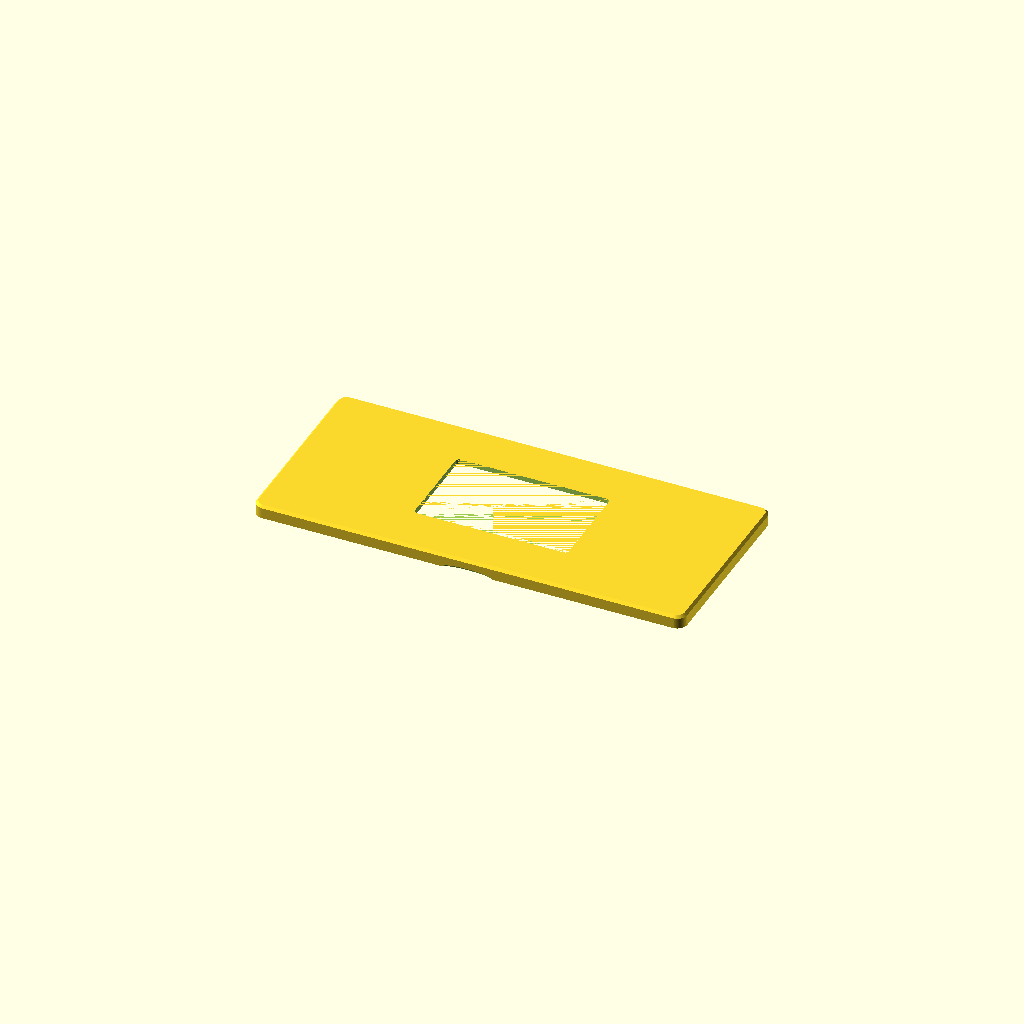
Cell 1: the model at its default parameters.
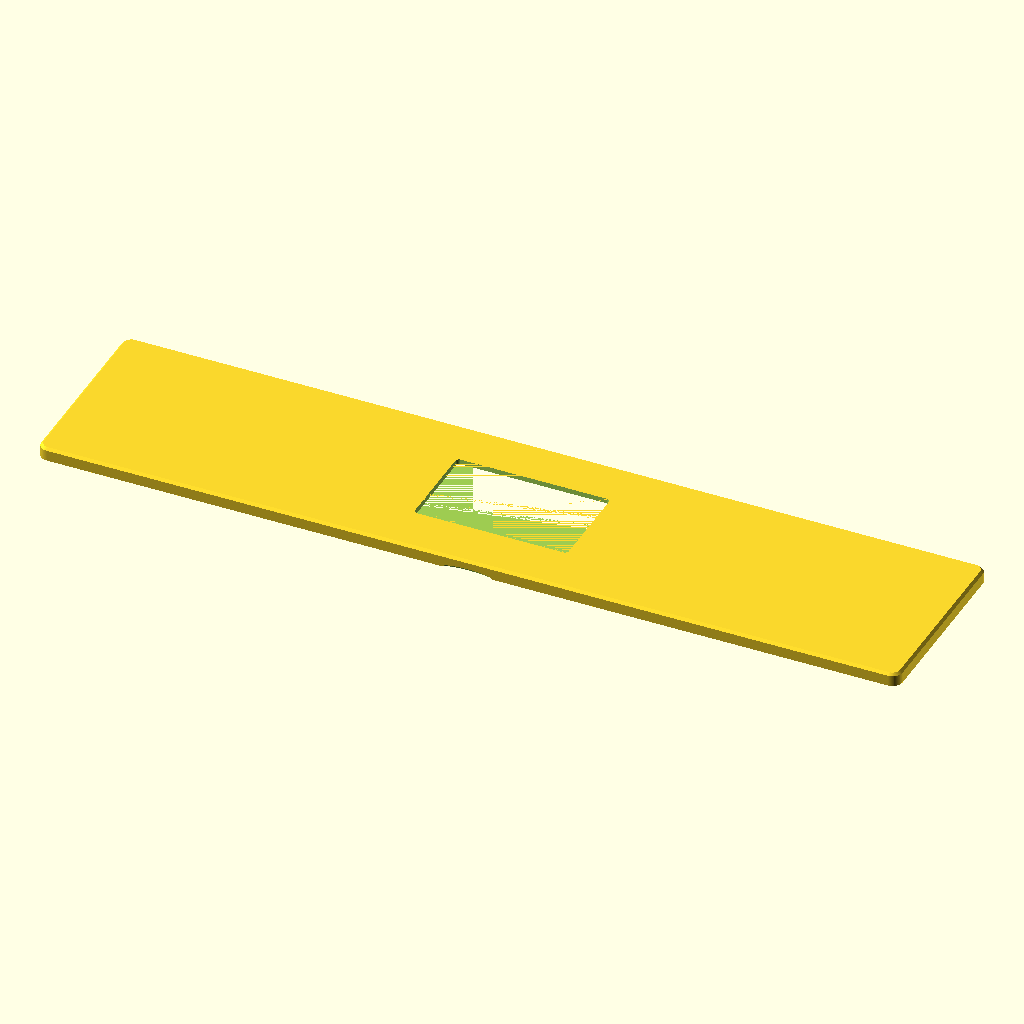
Cell 2 — plate_w set to 520.7, the other parameters unchanged.
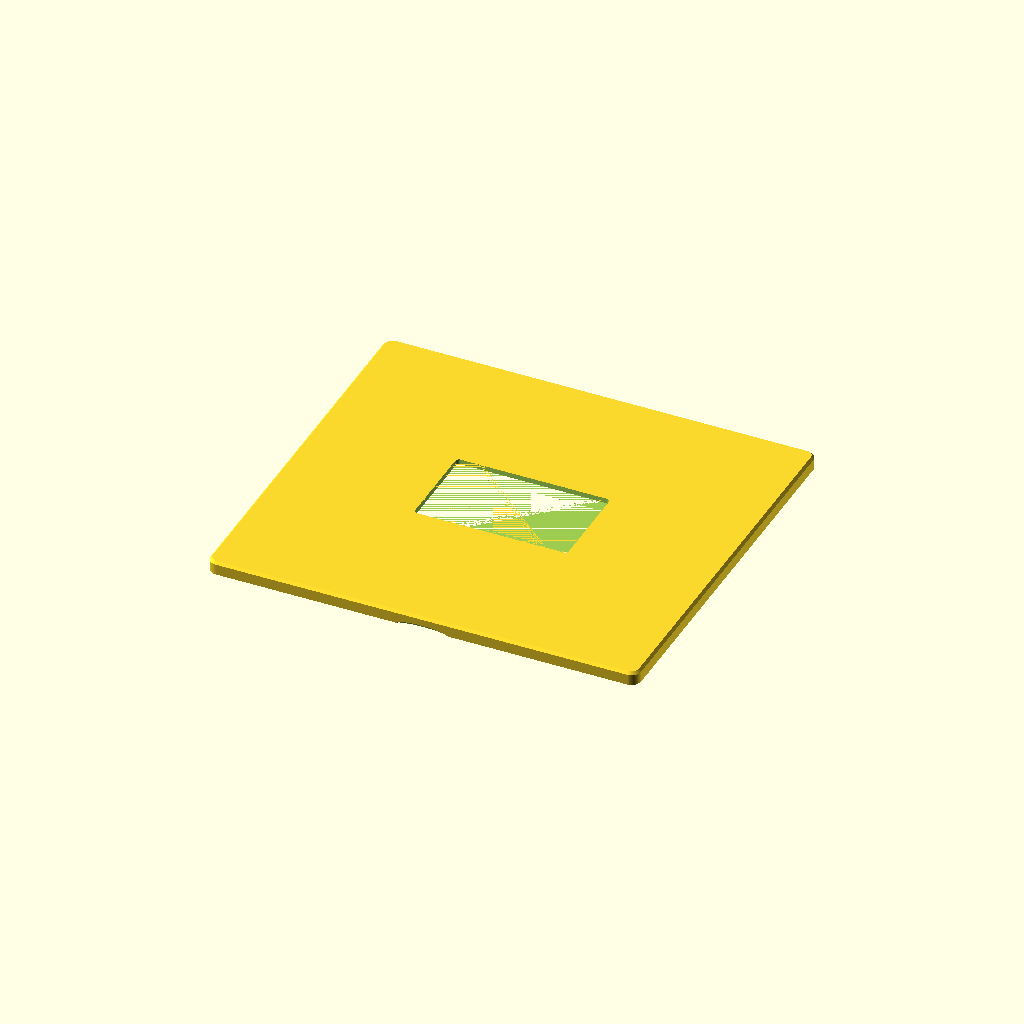
Cell 3 — panel_h set to 238, the other parameters unchanged.
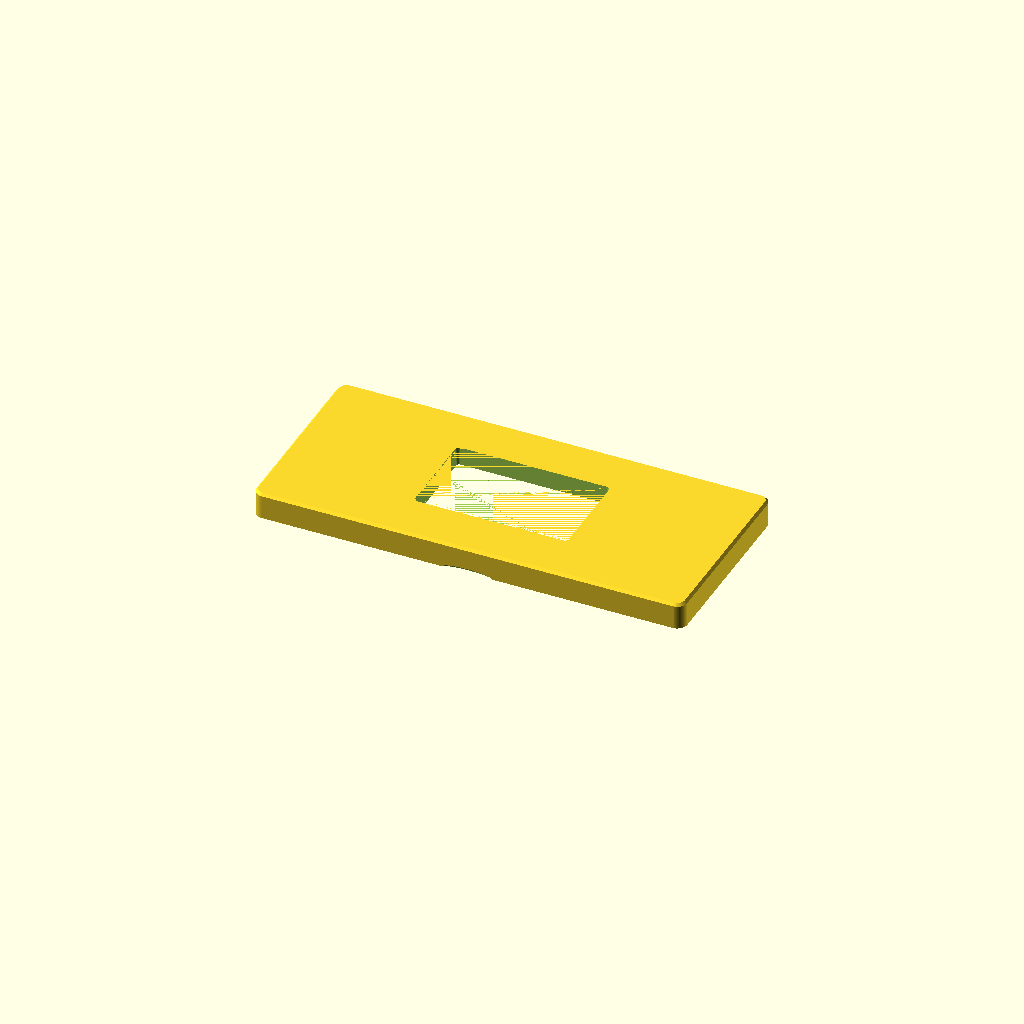
Cell 4 — plate_t set to 16, the other parameters unchanged.
One fixed orthographic camera (rotation 55°, 0°, 25°; colour scheme Cornfield) for every cell.
The OpenSCAD source (plate/versions/oven-plate-v5.scad):
// Oven control-panel cover plate with a pocket for an Xteink X4 Classic/Pro e-ink reader.
// Samsung NQ70M7770 wall oven. Units: mm. Print face-down (front on the bed), ASA or PETG.
// The plate holds the reader against the glass; 4 magnet pairs hold the plate on the oven.

/* [Plate] */
plate_w     = 260.35;  // 10-1/4"
panel_h     = 119;     // dark metal panel around the glass, top edge to the steel bar below (Max, tape, 2026-11-07)
panel_margin = 1.5;    // plate stops this far inside the panel at top and bottom (v4 at 127.6 overhung ~4 mm each side)
plate_h     = panel_h - 2*panel_margin;  // 116
glass_h     = 90;      // visible black glass (Max, tape, 2026-11-07); trim band is (119-90)/2 = 14.5 mm
plate_t     = 8.0;     // total thickness
corner_r    = 6;       // corner radius seen from the front
edge_chamfer= 1.5;     // chamfer on the front edge

/* [Reader pocket] (measure the device when it arrives and adjust) */
dev_w       = 114.0;   // X4 Classic: 114 x 69 x 4.9
dev_h       = 69.0;
dev_t       = 4.9;
dev_r       = 2.5;     // pocket corner radius; the X4 Classic's corners are about 3 mm (v1 had 6, too round)
clearance   = 0.3;     // per side
pocket_x    = -5.5;    // = -win_x: pocket shifted so the window (not the reader) is centered on the plate
pocket_y    = 0;       // + = up

/* [Screen window] */
win_w       = 90.5;    // active area about 92.4 x 55.4; window a little smaller so no bezel shows
win_h       = 54;
win_x       = 5.5;     // screen sits ~5.5 mm toward the Reset/power end (5 mm bezel there, ~16 mm button chin); power end goes on the right, seen from the front
win_y       = 0;
win_chamfer = 1.2;     // bevel on the front of the window

/* [Magnets] FINDMAG 60 x 10 x 3 mm adhesive bar magnets (Walmart). One bar on the oven and one in
   the plate, both nested in the same slot so the plate sits flush. 4 pairs = 8 bars. */
mag_l       = 60;
mag_w       = 10;
mag_t       = 3;
mag_tape    = 0.4;     // adhesive foam thickness
mag_clear   = 0.5;     // added to length and width
mag_gap_glass = 1;     // slot's inner edge stops this far short of the glass, so the magnets sit on the trim right next to it
mag_inset_y = plate_h/2 - (glass_h/2 + mag_gap_glass + (mag_w + mag_clear)/2);  // 6.75 mm from the edge; with the shorter plate the magnets are ~6 mm closer to the screen than v4
mag_x       = 85;      // slot centers at +/- this from the plate center

/* [Pry notch] */
notch_w     = 30;
notch_d     = 2.5;

$fn = 72;
skin = plate_t - (dev_t + 0.4);              // front wall left over the reader
mag_pocket_t = 2 * (mag_t + mag_tape) + 0.2; // both magnets nest so the plate sits flush
assert(skin >= 1.2, "Front skin too thin: raise plate_t");
assert(plate_t - mag_pocket_t >= 0.8, "Magnet pocket breaks through: raise plate_t");
assert(mag_inset_y - (mag_w + mag_clear)/2 >= 1.2, "Magnet slot too close to the plate edge");

module rrect(w, h, r) {
  offset(r) square([w - 2*r, h - 2*r], center = true);
}

module plate_body() {
  // back face at z=0 (against the oven), front face at z=plate_t
  hull() {
    linear_extrude(plate_t - edge_chamfer) rrect(plate_w, plate_h, corner_r);
    linear_extrude(plate_t) rrect(plate_w - 2*edge_chamfer, plate_h - 2*edge_chamfer, corner_r - edge_chamfer);
  }
}

difference() {
  plate_body();

  // reader pocket, open to the back
  translate([pocket_x, pocket_y, -0.01])
    linear_extrude(dev_t + 0.4 + 0.01) rrect(dev_w + 2*clearance, dev_h + 2*clearance, dev_r);

  // screen window with a beveled front edge
  translate([pocket_x + win_x, pocket_y + win_y, 0])
    hull() {
      linear_extrude(plate_t - win_chamfer) rrect(win_w, win_h, 1);
      translate([0, 0, plate_t - 0.01]) linear_extrude(0.02) rrect(win_w + 2*win_chamfer, win_h + 2*win_chamfer, 1 + win_chamfer);
    }

  // magnet pockets
  for (sx = [-1, 1], sy = [-1, 1])
    translate([sx * mag_x, sy * (plate_h/2 - mag_inset_y), -0.01])
      linear_extrude(mag_pocket_t + 0.01) rrect(mag_l + mag_clear, mag_w + mag_clear, 1);

  // pry notch on the bottom edge, back side
  translate([0, -plate_h/2, 0])
    scale([notch_w/2, notch_d, notch_d]) sphere(r = 1, $fn = 48);
}
Customizer parameters (derived from the source; name, type, default, range or options):
plate_w: number, default 260.35
panel_h: number, default 119
panel_margin: number, default 1.5
glass_h: number, default 90
plate_t: number, default 8
corner_r: number, default 6
edge_chamfer: number, default 1.5
dev_w: number, default 114
dev_h: number, default 69
dev_t: number, default 4.9
dev_r: number, default 2.5
clearance: number, default 0.3
pocket_x: number, default -5.5
pocket_y: number, default 0
win_w: number, default 90.5
win_h: number, default 54
win_x: number, default 5.5
win_y: number, default 0
win_chamfer: number, default 1.2
mag_l: number, default 60
mag_w: number, default 10
mag_t: number, default 3
mag_tape: number, default 0.4
mag_clear: number, default 0.5
mag_gap_glass: number, default 1
mag_x: number, default 85
notch_w: number, default 30
notch_d: number, default 2.5
